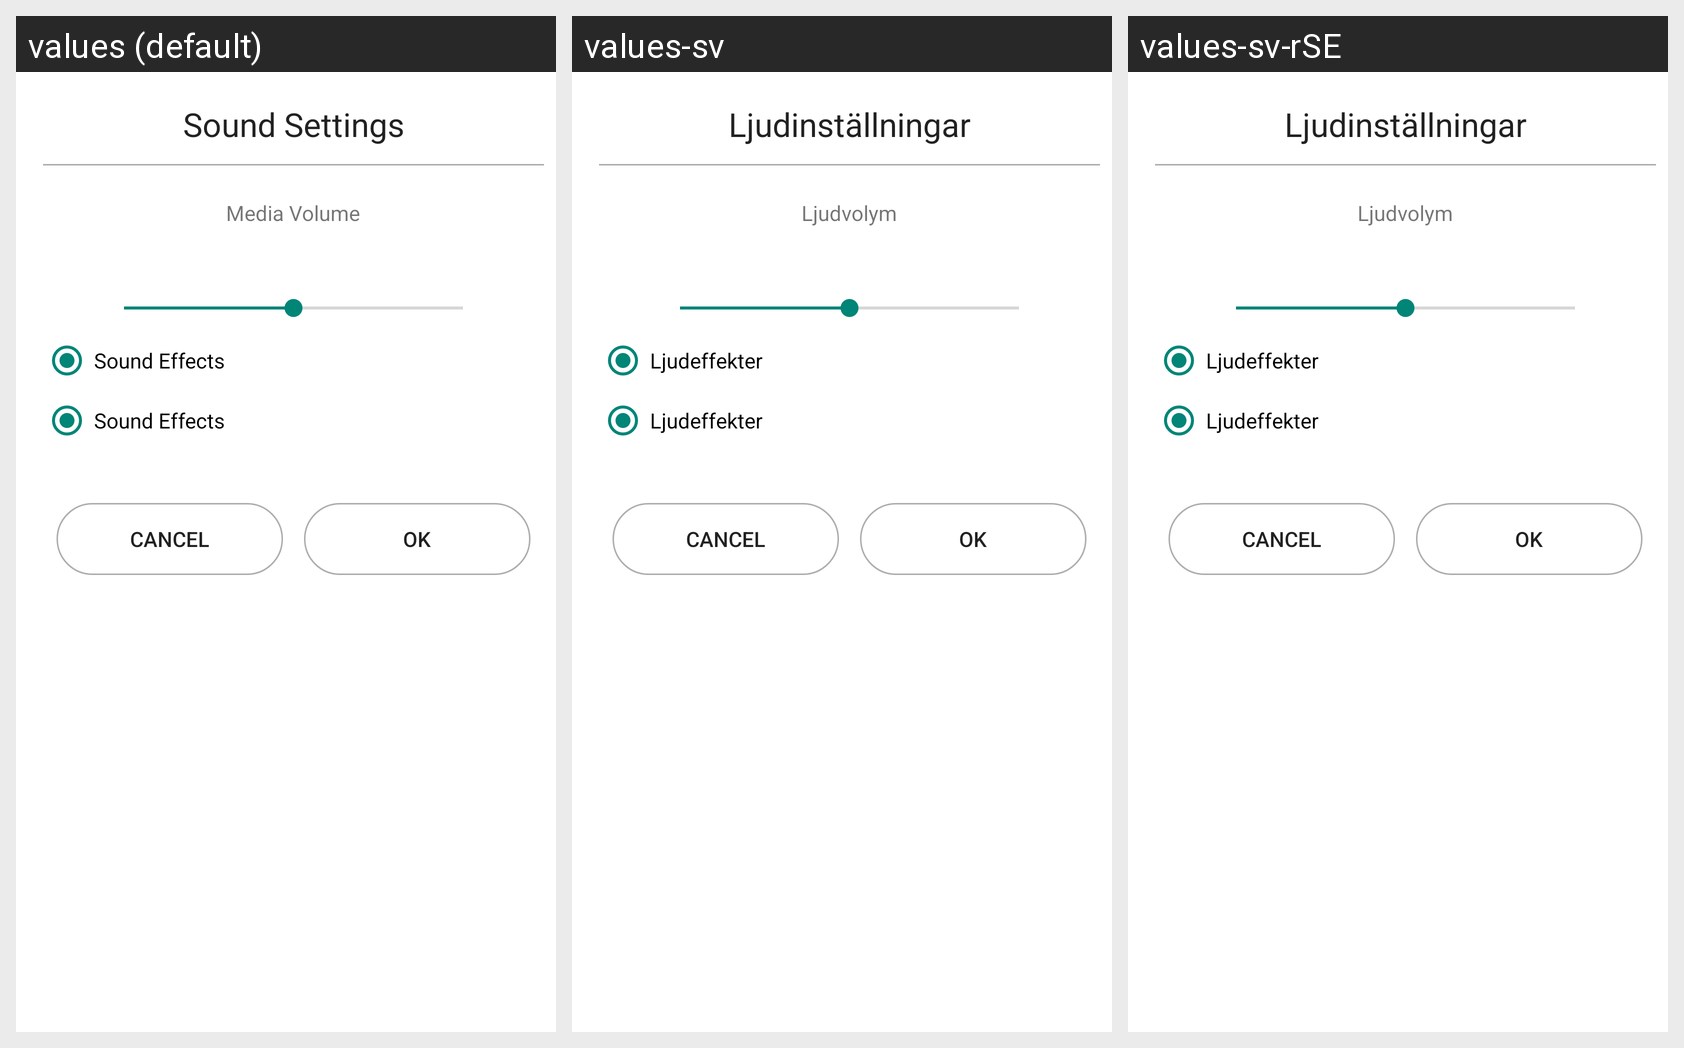

Here is an Android app screen in its default locale and in the app's own translations. Write out the translated-string differences for the strings that appear on this screen.
Android screen res/layout/activity_sound.xml rendered under 3 locales, left to right: values (default), values-sv, values-sv-rSE. Device: Nexus 5 (rendered at 1080×1920; each locale shown at half size, 540×960, under a caption strip naming it); theme Theme.Custom.
Strings drawn on this screen, with the default value and each locale's value (text and hints the layout hard-codes, and strings that could not be matched under every locale, appear in the picture but are not listed):

sound_header
  values: Sound Settings
  values-sv: Ljudinställningar
  values-sv-rSE: Ljudinställningar

media_text
  values: Media Volume
  values-sv: Ljudvolym
  values-sv-rSE: Ljudvolym

r_button_effects
  values: Sound Effects
  values-sv: Ljudeffekter
  values-sv-rSE: Ljudeffekter
